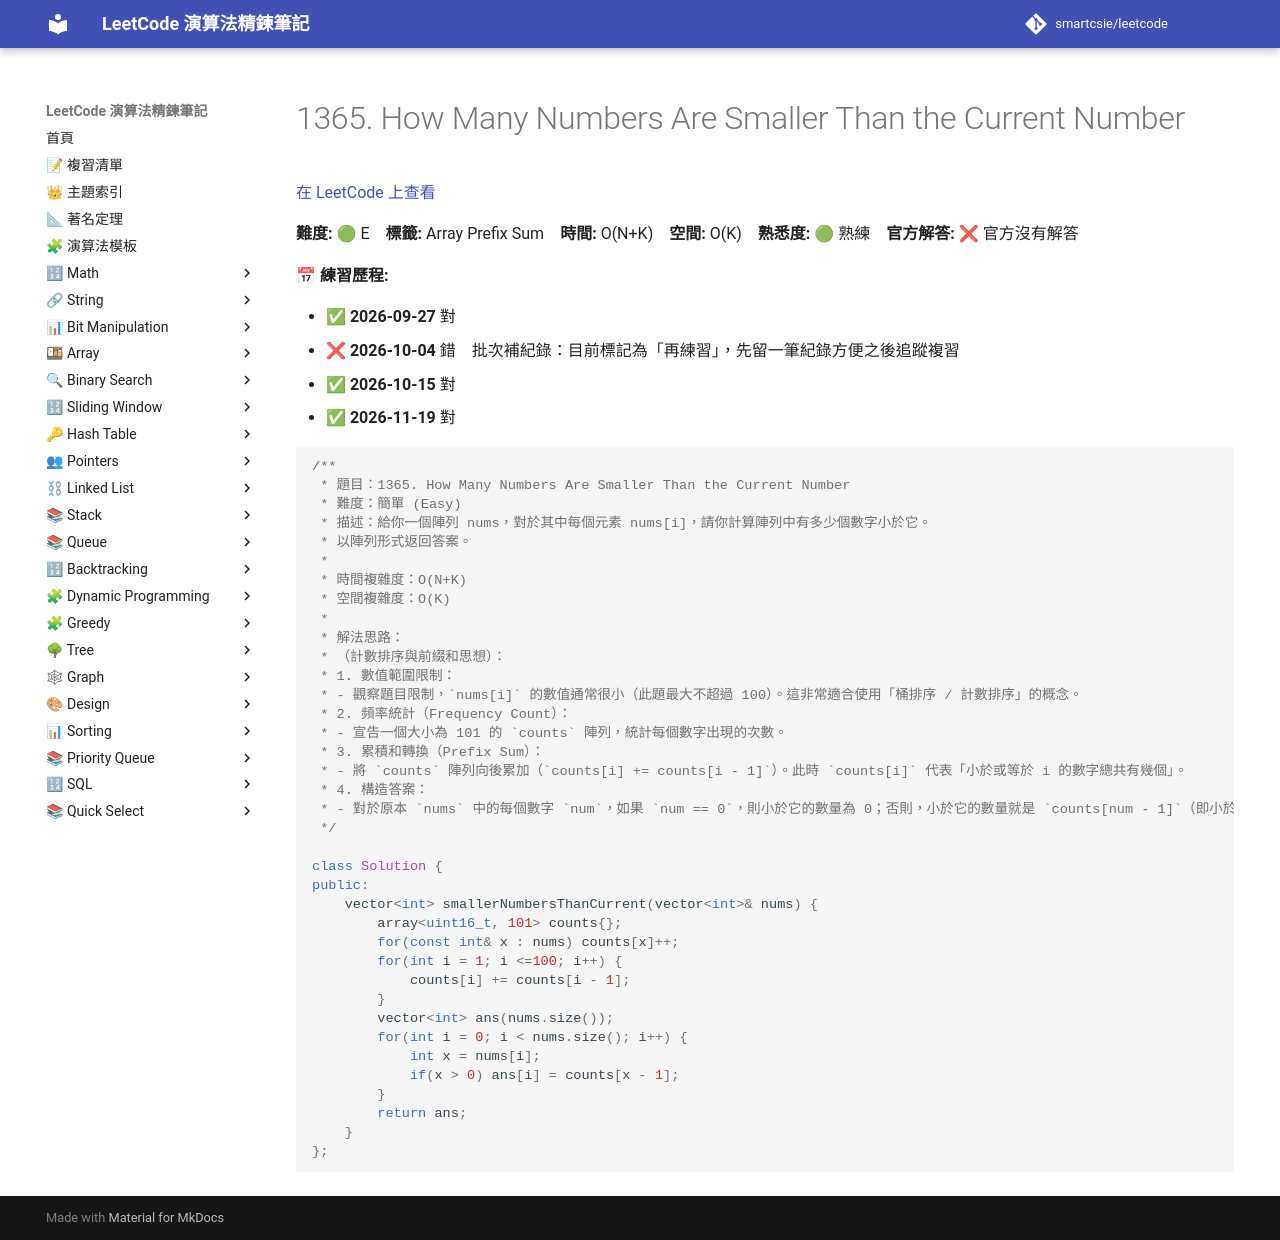

repository: smartcsie/leetcode · page: problems/1365/index.html · generator: mkdocs

# 1365. How Many Numbers Are Smaller Than the Current Number

[在 LeetCode 上查看](https://leetcode.com/problems/how-many-numbers-are-smaller-than-the-current-number/)

**難度:** 🟢 E　**標籤:** Array Prefix Sum　**時間:** O(N+K)　**空間:** O(K)　**熟悉度:** 🟢 熟練　**官方解答:** ❌ 官方沒有解答

**📅 練習歷程:**

- ✅ **2026-09-27** 對
- ❌ **2026-10-04** 錯　批次補紀錄：目前標記為「再練習」，先留一筆紀錄方便之後追蹤複習
- ✅ **2026-10-15** 對
- ✅ **2026-11-19** 對

```cpp
/**
 * 題目：1365. How Many Numbers Are Smaller Than the Current Number
 * 難度：簡單 (Easy)
 * 描述：給你一個陣列 nums，對於其中每個元素 nums[i]，請你計算陣列中有多少個數字小於它。
 * 以陣列形式返回答案。
 *
 * 時間複雜度：O(N+K)
 * 空間複雜度：O(K)
 *
 * 解法思路：
 * （計數排序與前綴和思想）：
 * 1. 數值範圍限制：
 * - 觀察題目限制，`nums[i]` 的數值通常很小（此題最大不超過 100）。這非常適合使用「桶排序 / 計數排序」的概念。
 * 2. 頻率統計（Frequency Count）：
 * - 宣告一個大小為 101 的 `counts` 陣列，統計每個數字出現的次數。
 * 3. 累積和轉換（Prefix Sum）：
 * - 將 `counts` 陣列向後累加（`counts[i] += counts[i - 1]`）。此時 `counts[i]` 代表「小於或等於 i 的數字總共有幾個」。
 * 4. 構造答案：
 * - 對於原本 `nums` 中的每個數字 `num`，如果 `num == 0`，則小於它的數量為 0；否則，小於它的數量就是 `counts[num - 1]`（即小於該數的累計次數）。
 */

class Solution {
public:
    vector<int> smallerNumbersThanCurrent(vector<int>& nums) {
        array<uint16_t, 101> counts{};
        for(const int& x : nums) counts[x]++;
        for(int i = 1; i <=100; i++) {
            counts[i] += counts[i - 1];
        }
        vector<int> ans(nums.size());
        for(int i = 0; i < nums.size(); i++) {
            int x = nums[i];
            if(x > 0) ans[i] = counts[x - 1];
        }
        return ans;
    }
};
```
